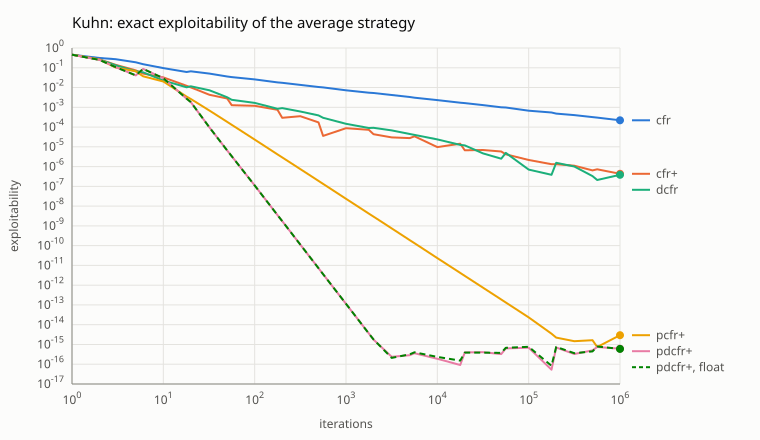

Values plotted in this chart, from the file beside it:
algorithm, iteration, float, exact, value_error
cfr, 1, 0.4583, 0.4583, 0.1806
cfr, 2, 0.3125, 0.3125, 0.02431
cfr, 3, 0.2708, 0.2708, -0.01157
cfr, 5, 0.1886, 0.1886, 0.02957
cfr, 6, 0.1512, 0.1512, 0.02692
cfr, 10, 0.09621, 0.09621, 0.02036
cfr, 18, 0.0614, 0.0614, 0.01465
cfr, 20, 0.06628, 0.06628, 0.006935
cfr, 32, 0.05051, 0.05051, 0.00884
cfr, 50, 0.03622, 0.03622, 0.004986
cfr, 56, 0.03389, 0.03389, 0.00551
cfr, 100, 0.02567, 0.02567, -0.0004317
cfr, 178, 0.01818, 0.01818, 0.0001565
cfr, 200, 0.01731, 0.01731, 0.001132
cfr, 316, 0.01358, 0.01358, 0.000633
cfr, 500, 0.01068, 0.01068, 0.0002953
cfr, 562, 0.01019, 0.01019, 0.0003623
cfr, 1000, 0.007269, 0.007269, -1.66395e-06
cfr, 1778, 0.005445, 0.005445, 2.16652e-05
cfr, 2000, 0.005288, 0.005288, 9.2782e-05
cfr, 3162, 0.004175, 0.004175, 8.05337e-05
cfr, 5000, 0.003302, 0.003302, 4.91551e-05
cfr, 5623, 0.003065, 0.003065, -5.2503e-06
cfr, 10000, 0.002318, 0.002318, 9.15973e-06
cfr, 17783, 0.001707, 0.001707, 2.62021e-06
cfr, 20000, 0.001633, 0.001633, 1.91152e-05
cfr, 31623, 0.001293, 0.001293, 1.08313e-05
cfr, 50000, 0.0009988, 0.0009988, -4.01395e-07
cfr, 56234, 0.0009744, 0.0009744, 5.66375e-06
cfr, 100000, 0.0006762, 0.0006762, 8.54457e-07
cfr, 177828, 0.0005457, 0.0005457, 1.16513e-06
cfr, 200000, 0.0004813, 0.0004813, 1.39346e-06
cfr, 316228, 0.0004009, 0.0004009, 4.33786e-07
cfr, 500000, 0.0003176, 0.0003176, 4.99035e-07
cfr, 562341, 0.0002998, 0.0002998, 4.55455e-07
cfr, 1000000, 0.000219, 0.000219, 2.82831e-07
cfr+, 1, 0.4583, 0.4583, 0.1806
cfr+, 2, 0.2639, 0.2639, -0.03241
cfr+, 3, 0.1413, 0.1413, -0.03515
cfr+, 5, 0.07334, 0.07334, 0.004481
cfr+, 6, 0.05046, 0.05046, 0.0001784
cfr+, 10, 0.03269, 0.03269, -0.003169
cfr+, 18, 0.01228, 0.01228, -0.0008517
cfr+, 20, 0.01011, 0.01011, -0.0004777
cfr+, 32, 0.004278, 0.004278, -0.0001633
cfr+, 50, 0.002797, 0.002797, -6.13033e-05
cfr+, 56, 0.001273, 0.001273, -7.39048e-05
cfr+, 100, 0.001194, 0.001194, -2.8451e-05
cfr+, 178, 0.0007458, 0.0007458, -2.58609e-06
cfr+, 200, 0.000295, 0.000295, -7.06681e-06
cfr+, 316, 0.0003541, 0.0003541, -1.95568e-06
cfr+, 500, 0.0001727, 0.0001727, -1.26695e-06
cfr+, 562, 3.56557e-05, 3.56557e-05, -1.02034e-06
cfr+, 1000, 8.73653e-05, 8.73653e-05, -3.62027e-07
cfr+, 1778, 7.28444e-05, 7.28444e-05, -9.14997e-08
cfr+, 2000, 4.36486e-05, 4.36486e-05, -8.91866e-08
cfr+, 3162, 3.0149e-05, 3.0149e-05, -3.33089e-08
cfr+, 5000, 2.76879e-05, 2.76879e-05, -1.07494e-08
cfr+, 5623, 3.41137e-05, 3.41137e-05, -1.86419e-09
cfr+, 10000, 9.63276e-06, 9.63276e-06, -3.55561e-09
... 120 more rows
